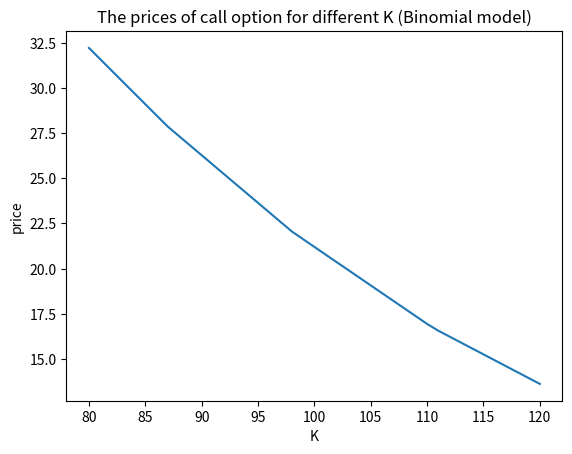
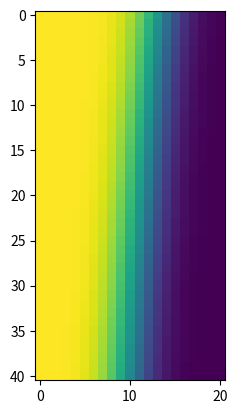

The matplotlib source for these figures, in order:
#!/usr/bin/env python3
# -*- coding: utf-8 -*-
"""
Created on Mon Sep 17 21:34:59 2018

@author: FanJiang
"""

import numpy as np
import scipy.stats as sts
import matplotlib.pyplot as plt

#function of u and d
def f_u(b,T,n,sigma):
    h = T/n
    return np.exp(b*h+ sigma*np.sqrt(h))

def f_d(b,T,n,sigma):
    h = T/n
    return np.exp(b*h- sigma*np.sqrt(h))

def f_R(r,T,n):
    return np.exp(r*T/n)

def Sn(T,n,b,sigma,j,S0):
    u = f_u(b,T,n,sigma)
    d = f_d(b,T,n,sigma)
    S = [S0*(u**(j-i))*(d**(i)) for i in range(j+1)]
    S = np.array(S)
    return S

def Payoffn(T,n,b,sigma,K,S0):
    S  = Sn(T,n,b,sigma,n,S0)
    pay = S-K
    return pay*(pay>0)

def Calln(T,n,r,b,sigma,K,S0):
    R = f_R(r,T,n)
    u = f_u(b,T,n,sigma)
    d = f_d(b,T,n,sigma)
    q = (R-d)/(u-d)
    probs = np.array([sts.binom.pmf(k,n,1-q) for k in range(n+1)])
    price = np.exp(-r*T)* np.sum(Payoffn(T,n,b,sigma,K,S0)*probs)
    return price

def Deltan(T,n,r,b,sigma,K,j,S0):
    u = f_u(b,T,n,sigma)
    d = f_d(b,T,n,sigma)
    R = f_R(r,T,n)
    q = (R-d)/(u-d)
    S = Sn(T,n,b,sigma,j+1,S0)
    B = []
    probs = np.array([sts.binom.pmf(k,n-j-1,1-q) for k in range(n-j-1)])
    payoff_n = Payoffn(T,n,b,sigma,K,S0)
    t = T/n*(j+1)
    theta = []
    for i in range(len(S)):        
        B.append(np.exp(-r*(T-t))* np.sum(payoff_n[i:i+n-j-1]*probs))
    for i in range(len(B)-1):
        theta.append((B[i]-B[i+1])/(S[i]-S[i+1]))
    return theta

"""
Black-Scholes price and delta
"""
def d_plus(sigma,T,t,S,K,r):
    return 1./(sigma*np.sqrt(T-t))*(np.log(S/K)+(r+sigma*sigma/2.)*(T-t))
    
def d_minus(sigma,T,t,S,K,r):
    return d_plus(sigma,T,t,S,K,r) - sigma*np.sqrt(T-t)

def delta_BS(T,n,r,b,sigma,K,j,S0):
    S = Sn(T,n,b,sigma,j,S0)
    t = T/n*j
    d1 = d_plus(sigma,T,t,S,K,r)
    return sts.norm.cdf(d1)

def Call(T,r,sigma,K,S0):
    d1 = d_plus(sigma,T,0,S0,K,r)
    d2 = d_minus(sigma,T,0,S0,K,r)
    return S0*sts.norm.cdf(d1) - K*np.exp(-r*T)*sts.norm.cdf(d2)

if __name__ == "__main__":
    #main1()
    """
    Question 1
    """
    n= 50
    sigma = 0.3
    r = 0.05
    b = 0.05
    T =2
    S0 = 100
    K_list = [80+i for i in range(41)]
    price_list = [Calln(T,n,r,b,sigma,k,S0) for k in K_list]
    plt.figure()
    plt.plot(K_list,price_list)
    plt.xlabel('K')
    plt.ylabel('price')
    plt.title('The prices of call option for different K (Binomial model)')
    plt.show()

    j = 20
    delta = np.array([Deltan(T,n,r,b,sigma,k,j,S0) for k in K_list])
    delta_BS = np.array([delta_BS(T,n,r,b,sigma,k,j,S0) for k in K_list])
    
    fig, ax = plt.subplots()
    im = ax.imshow(delta)
    
    
    """
    Conclusion: 
    1.
    The price of the option decreases as the strike K increases, which means the value of 
    the call option is lower if the strike is high. Because for a given S0(100 here), it is 
    more difficult to have S_T>K if K is high, then the option is useless, thus, the value of
    this option decreases with the strike K.
    2.
    
    
    
    """
    
    
    
    """
    Question 2
    """
    """
    K = 105
    call_BS = Call(T,r,sigma,K,S0)
    nn = [10*i for i in range(1,101)]
    call_n = [Calln(T,n,r,b,sigma,K,S0) for n in nn]
    err = [call/call_BS-1 for call in call_n]
    plt.figure()
    plt.plot(nn,err, 'b', label = "err")
    plt.plot(nn,np.abs(err), 'r', label = "abs(err)")
    plt.xlabel('n')
    plt.ylabel('error')
    plt.title('The relative error between binomial model and BS model')
    plt.show()
    """